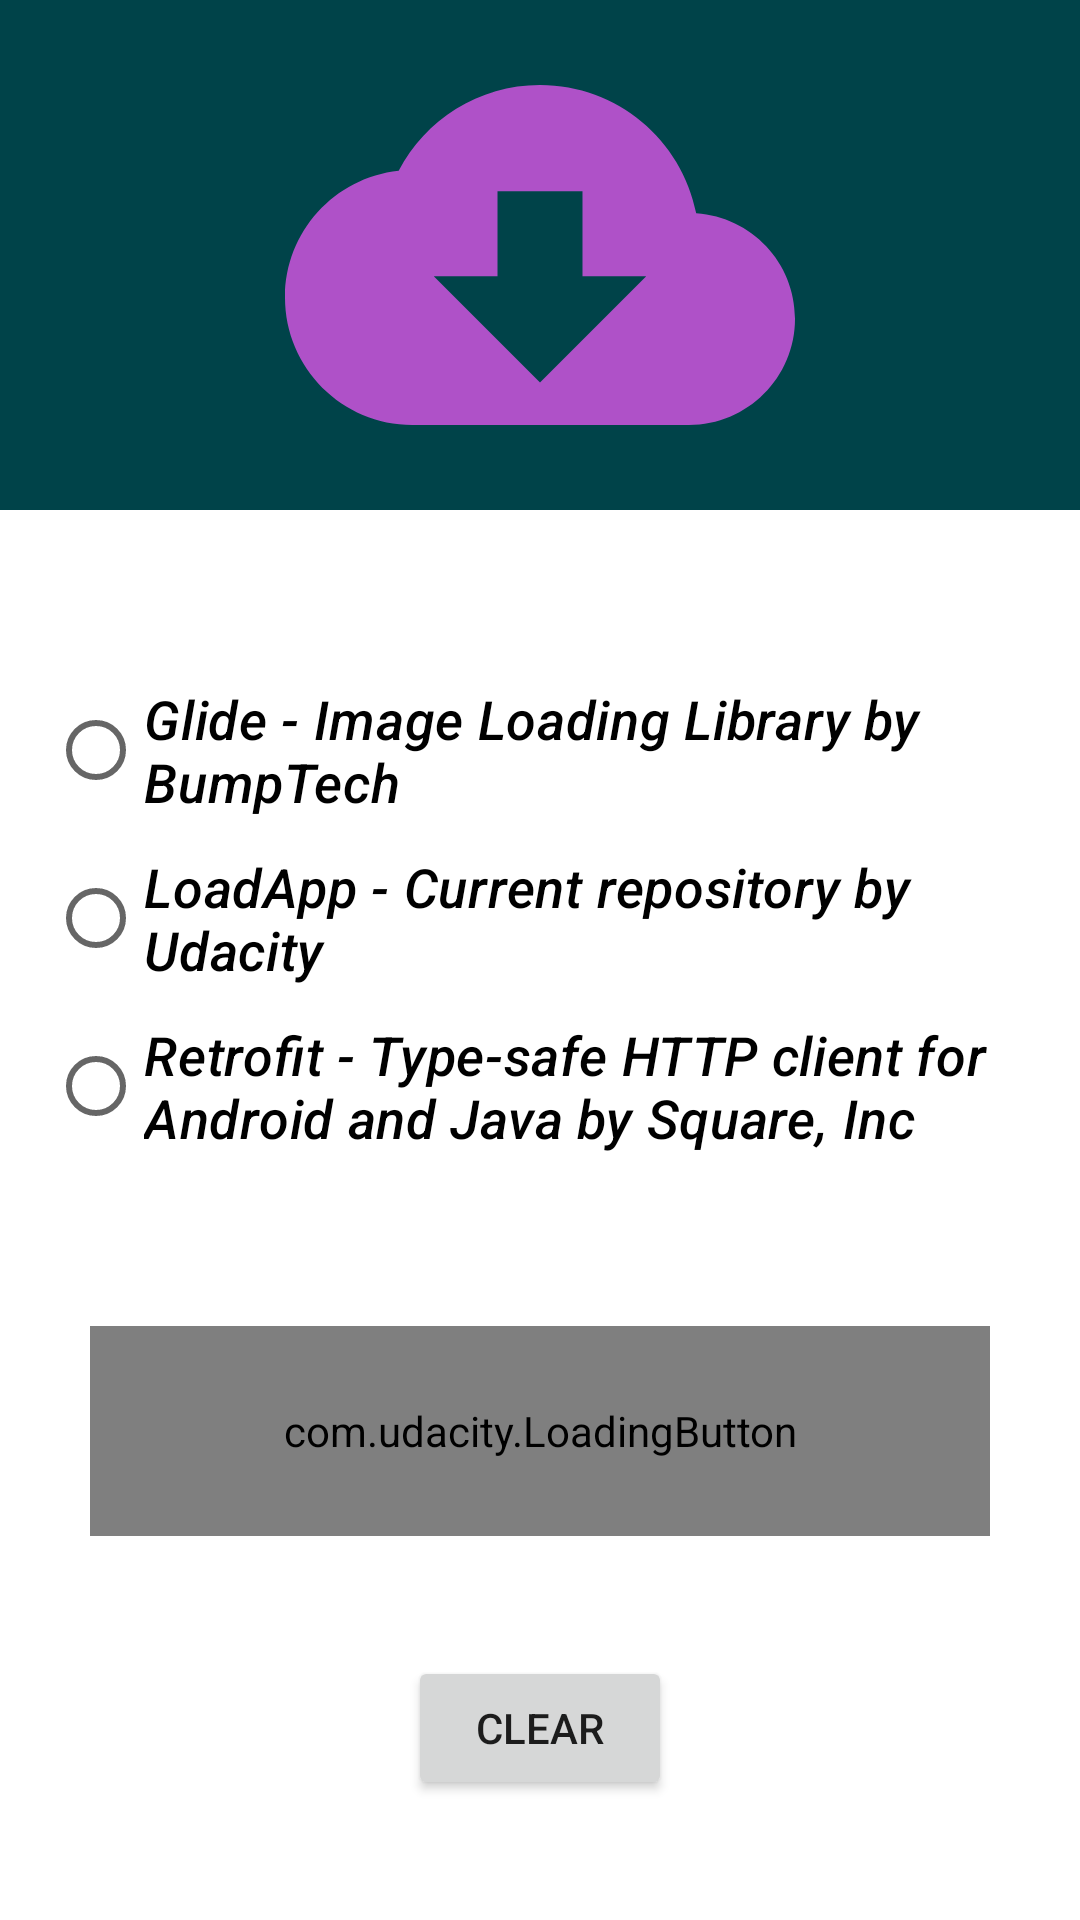

Layout XML and referenced resources for this Android screen:
<!-- AndroidManifest.xml: application theme AppTheme -->
<!-- res/layout/content_main.xml -->
<?xml version="1.0" encoding="utf-8"?>
<androidx.constraintlayout.widget.ConstraintLayout
    xmlns:android="http://schemas.android.com/apk/res/android"
    xmlns:app="http://schemas.android.com/apk/res-auto"
    xmlns:tools="http://schemas.android.com/tools"
    android:id="@+id/main_layout"
    android:layout_width="match_parent"
    android:layout_height="match_parent"
    app:layout_behavior="@string/appbar_scrolling_view_behavior"
    tools:context=".MainActivity"
    tools:showIn="@layout/activity_main">

    <ImageView
        android:id="@+id/cloudDownload_imageView"
        android:layout_width="match_parent"
        android:layout_height="wrap_content"
        android:src="@drawable/baseline_cloud_download_24"
        app:tint="@color/lila"
        android:background="@color/colorPrimaryDark"
        app:layout_constraintStart_toStartOf="parent"
        app:layout_constraintEnd_toEndOf="parent"
        app:layout_constraintTop_toTopOf="parent"
        />

    <RadioGroup
        android:id="@+id/buttonGroup_radioGroup"
        android:layout_width="wrap_content"
        android:layout_height="wrap_content"
        app:layout_constraintStart_toStartOf="parent"
        app:layout_constraintEnd_toEndOf="parent"
        app:layout_constraintTop_toBottomOf="@+id/cloudDownload_imageView"
        app:layout_constraintBottom_toTopOf="@+id/custom_button"
        android:padding="@dimen/spacing_normal"
        >

        <androidx.appcompat.widget.AppCompatRadioButton
            android:id="@+id/glide_radioButton"
            android:text="@string/glideInfoText_radioButton"
            android:textAppearance="?attr/textAppearanceHeadline6"
            android:layout_width="wrap_content"
            android:layout_height="wrap_content"
            android:layout_marginBottom="@dimen/spacing_small"
            />
        <androidx.appcompat.widget.AppCompatRadioButton
            android:id="@+id/loadApp_radioButton"
            android:text="@string/loadAppInfoText_radioButton"
            android:textAppearance="?attr/textAppearanceHeadline6"
            android:layout_width="wrap_content"
            android:layout_height="wrap_content"
            android:layout_marginBottom="@dimen/spacing_small"
            />
        <androidx.appcompat.widget.AppCompatRadioButton
            android:id="@+id/retrofit_radioButton"
            android:text="@string/retrofitInfoText_radioButton"
            android:textAppearance="?attr/textAppearanceHeadline6"
            android:layout_width="wrap_content"
            android:layout_height="wrap_content"
            />
    </RadioGroup>

    <com.udacity.LoadingButton
        android:id="@+id/custom_button"
        android:layout_width="300dp"
        android:layout_height="70dp"
        app:layout_constraintStart_toStartOf="parent"
        app:layout_constraintEnd_toEndOf="parent"
        app:layout_constraintTop_toBottomOf="@id/buttonGroup_radioGroup"
        app:layout_constraintBottom_toTopOf="@id/clear_button"
        />

    <Button
        android:id="@+id/clear_button"
        android:layout_width="wrap_content"
        android:layout_height="wrap_content"
        android:text="@string/clear"
        app:layout_constraintStart_toStartOf="parent"
        app:layout_constraintEnd_toEndOf="parent"
        app:layout_constraintTop_toBottomOf="@id/custom_button"
        app:layout_constraintBottom_toBottomOf="parent"
        />
</androidx.constraintlayout.widget.ConstraintLayout>
<!-- resources referenced by this layout -->
<resources>
  <color name="colorPrimaryDark">#004349</color>
  <color name="lila">#AF51C8</color>
  <dimen name="spacing_normal">16dp</dimen>
  <dimen name="spacing_small">8dp</dimen>
  <!-- drawable baseline_cloud_download_24 (drawable-v24) -->
  <vector xmlns:android="http://schemas.android.com/apk/res/android"
      android:width="170dp"
      android:height="170dp"
      android:viewportWidth="24"
      android:viewportHeight="24"
      android:tint="?attr/colorControlNormal">
    <path
        android:fillColor="@android:color/white"
        android:pathData="M19.35,10.04C18.67,6.59 15.64,4 12,4 9.11,4 6.6,5.64 5.35,8.04 2.34,8.36 0,10.91 0,14c0,3.31 2.69,6 6,6h13c2.76,0 5,-2.24 5,-5 0,-2.64 -2.05,-4.78 -4.65,-4.96zM17,13l-5,5 -5,-5h3V9h4v4h3z"/>
  </vector>
  <string name="clear">Clear</string>
  <string name="glideInfoText_radioButton">Glide - Image Loading Library by BumpTech</string>
  <string name="loadAppInfoText_radioButton">LoadApp - Current repository by Udacity</string>
  <string name="retrofitInfoText_radioButton">Retrofit - Type-safe HTTP client for Android and
          Java by Square, Inc</string>
  <style name="AppTheme" parent="Theme.MaterialComponents.Light.DarkActionBar">
          
          <item name="colorPrimary">@color/colorPrimary</item>
          <item name="colorPrimaryDark">@color/colorPrimaryDark</item>
          <item name="colorAccent">@color/colorAccent</item>
          <item name="textAppearanceHeadline6">@style/customHeadLine6</item>
      </style>
  <color name="colorPrimary">#07C2AA</color>
  <color name="colorAccent">#F9A825</color>
  <style name="customHeadLine6" parent="TextAppearance.MaterialComponents.Headline6">
          <item name="android:textSize">18sp</item>
          <item name="android:textStyle">italic</item>
      </style>
</resources>
